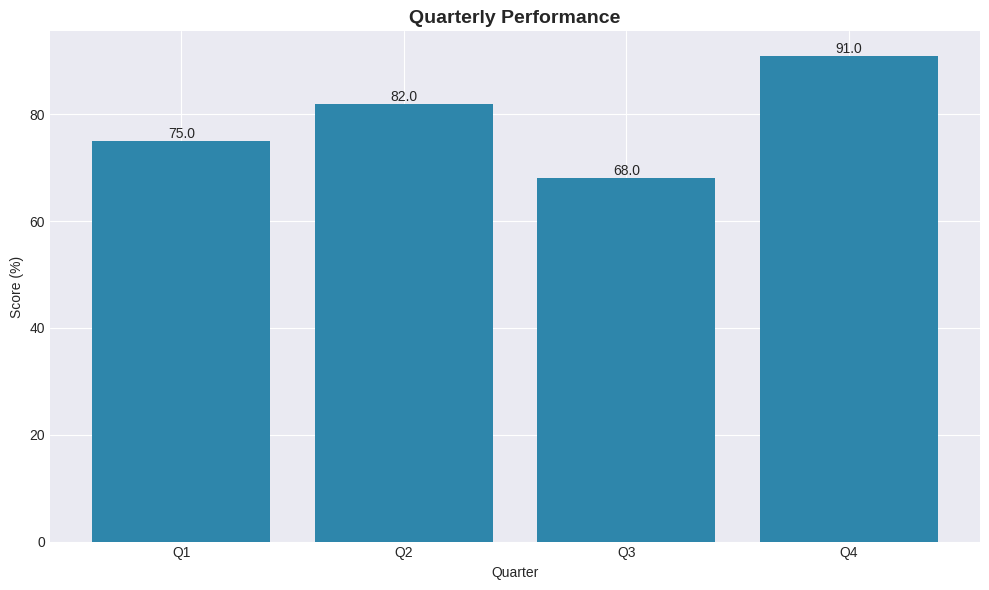

This figure's Python source:
#!/usr/bin/env python3
"""
Statistical Visualization for Academic Presentations
Generates charts and graphs ready for thesis/lab reports
"""

import matplotlib.pyplot as plt
import matplotlib
matplotlib.use('Agg')  # Non-interactive backend

import numpy as np
from pathlib import Path

class AcademicChart:
    """Generate publication-quality charts."""
    
    def __init__(self, style='seaborn-v0_8-darkgrid'):
        try:
            plt.style.use(style)
        except:
            pass
    
    def bar_chart(self, categories, values, title, xlabel, ylabel, output_path):
        """Create a bar chart."""
        fig, ax = plt.subplots(figsize=(10, 6))
        
        bars = ax.bar(categories, values, color='#2E86AB')
        
        # Add value labels on bars
        for bar in bars:
            height = bar.get_height()
            ax.text(bar.get_x() + bar.get_width()/2., height,
                    f'{height:.1f}', ha='center', va='bottom')
        
        ax.set_title(title, fontsize=14, fontweight='bold')
        ax.set_xlabel(xlabel)
        ax.set_ylabel(ylabel)
        
        plt.tight_layout()
        plt.savefig(output_path, dpi=300, bbox_inches='tight')
        plt.close()
        print(f"Chart saved: {output_path}")
    
    def line_chart(self, x_data, y_data, title, xlabel, ylabel, output_path):
        """Create a line chart with multiple series."""
        fig, ax = plt.subplots(figsize=(10, 6))
        
        for y in y_data:
            ax.plot(x_data, y['values'], marker='o', label=y['label'])
        
        ax.set_title(title, fontsize=14, fontweight='bold')
        ax.set_xlabel(xlabel)
        ax.set_ylabel(ylabel)
        ax.legend()
        ax.grid(True, alpha=0.3)
        
        plt.tight_layout()
        plt.savefig(output_path, dpi=300, bbox_inches='tight')
        plt.close()
        print(f"Chart saved: {output_path}")
    
    def pie_chart(self, labels, values, title, output_path):
        """Create a pie chart."""
        fig, ax = plt.subplots(figsize=(8, 8))
        
        colors = ['#2E86AB', '#A23B72', '#F18F01', '#C73E1D', '#3B1F2B']
        
        ax.pie(values, labels=labels, autopct='%1.1f%%', 
               colors=colors[:len(labels)], startangle=90)
        ax.set_title(title, fontsize=14, fontweight='bold')
        
        plt.tight_layout()
        plt.savefig(output_path, dpi=300, bbox_inches='tight')
        plt.close()
        print(f"Chart saved: {output_path}")

if __name__ == '__main__':
    chart = AcademicChart()
    
    # Example: Research results
    categories = ['Q1', 'Q2', 'Q3', 'Q4']
    values = [75, 82, 68, 91]
    chart.bar_chart(categories, values, 
                    'Quarterly Performance', 
                    'Quarter', 'Score (%)',
                    'quarterly_performance.png')
    
    print("Charts generated successfully!")
